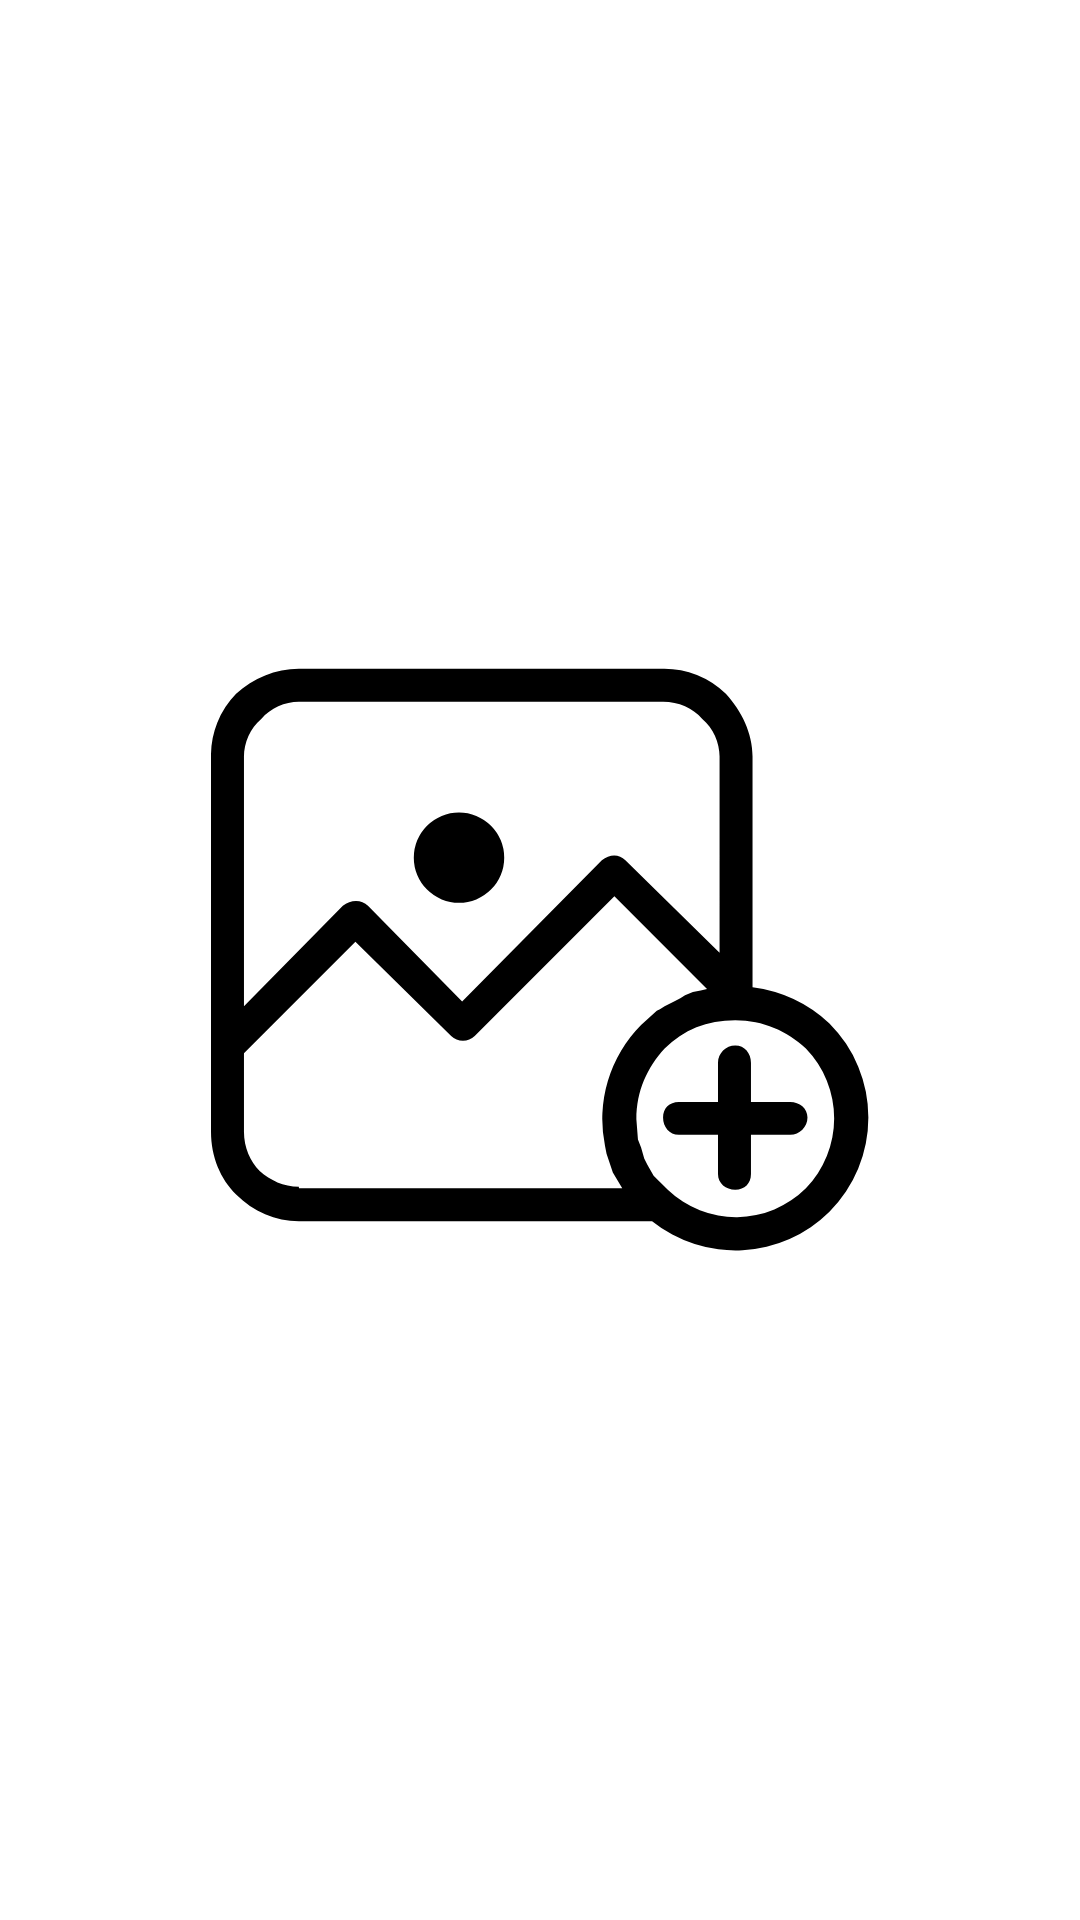

The Android layout XML behind this screen, and the referenced resources:
<!-- AndroidManifest.xml: application theme Theme.Vkclient -->
<!-- res/layout/delegate_add_new_image.xml -->
<?xml version="1.0" encoding="utf-8"?>
<FrameLayout xmlns:android="http://schemas.android.com/apk/res/android"
    android:layout_width="match_parent"
    android:layout_height="match_parent"
    android:background="?attr/selectableItemBackground"
    android:clickable="true"
    android:focusable="true">

    <ImageView
        android:layout_width="match_parent"
        android:layout_height="wrap_content"
        android:layout_gravity="center"
        android:src="@drawable/ic_photo" />
</FrameLayout>
<!-- resources referenced by this layout -->
<resources>
  <!-- drawable ic_photo (drawable) -->
  <vector xmlns:android="http://schemas.android.com/apk/res/android"
      android:width="219.2dp"
      android:height="219.2dp"
      android:viewportWidth="419.2"
      android:viewportHeight="419.2">
    <path
        android:fillColor="#FF000000"
        android:pathData="M158,144.4m-28.8,0a28.8,28.8 0,1 1,57.6 0a28.8,28.8 0,1 1,-57.6 0"/>
    <path
        android:fillColor="#FF000000"
        android:pathData="M394,250a89,89 0,0 0,-49 -23L345,80c0,-15 -7,-29 -17,-40a56,56 0,0 0,-40 -16L56,24c-15,0 -29,6 -40,16A56,56 0,0 0,0 80v239c0,16 6,30 16,40 11,11 25,17 40,17h225a85,85 0,0 0,113 -6,85 85,0 0,0 0,-120zM21,80c0,-9 4,-18 11,-24 6,-7 15,-11 24,-11h232c10,0 19,4 25,11 7,6 11,15 11,24v125l-60,-59c-4,-4 -10,-4 -15,0l-89,90 -60,-61c-4,-4 -11,-4 -16,0l-63,64L21,80zM56,355v-1c-10,0 -18,-4 -25,-10 -6,-6 -10,-15 -10,-25v-50l71,-71 61,60c4,4 11,4 15,0l89,-89 59,59 -4,1 -5,1 -5,2 -3,2 -4,2 -6,3 -3,2 -2,1 -10,9a85,85 0,0 0,-23 77l1,5 4,12 6,10L56,355zM379,355a63,63 0,0 1,-88 1l-5,-5 -4,-4 -4,-7 -2,-4 -2,-7 -2,-5 -1,-13c0,-18 7,-33 18,-45 12,-12 27,-18 45,-18s33,7 45,18a64,64 0,0 1,0 89z"/>
    <path
        android:fillColor="#FF000000"
        android:pathData="M369,300h-25v-25c0,-6 -4,-11 -10,-11s-11,5 -11,11v25h-25c-6,0 -10,4 -10,10s4,11 10,11h25v25c0,6 5,10 11,10s10,-4 10,-10v-25h25c6,0 11,-5 11,-11s-5,-10 -11,-10z"/>
  </vector>
  <style name="Theme.Vkclient" parent="Theme.MaterialComponents.DayNight.DarkActionBar">
          
          <item name="colorPrimary">@color/purple_500</item>
          <item name="colorPrimaryVariant">@color/purple_700</item>
          <item name="colorOnPrimary">@color/white</item>
          
          <item name="colorSecondary">@color/teal_200</item>
          <item name="colorSecondaryVariant">@color/teal_700</item>
          <item name="colorOnSecondary">@color/black</item>
          
          <item name="android:statusBarColor" tools:targetApi="l">?attr/colorPrimaryVariant</item>
          
      </style>
  <!-- not gathered from this repository: default colours our renderer supplied (Android Studio template values) -->
  <color name="purple_500">#FF6200EE</color>
  <color name="purple_700">#FF3700B3</color>
  <color name="teal_200">#FF03DAC5</color>
  <color name="teal_700">#FF018786</color>
  <color name="black">#FF000000</color>
  <color name="white">#FFFFFFFF</color>
</resources>
